The GitHub repository hongpei26/fruit-DL contains a labelled image folder "dataset" with 4 categories: aphid pest, leaf miner pest, scale insect pest, thrips pest. Examples follow, each with its label.

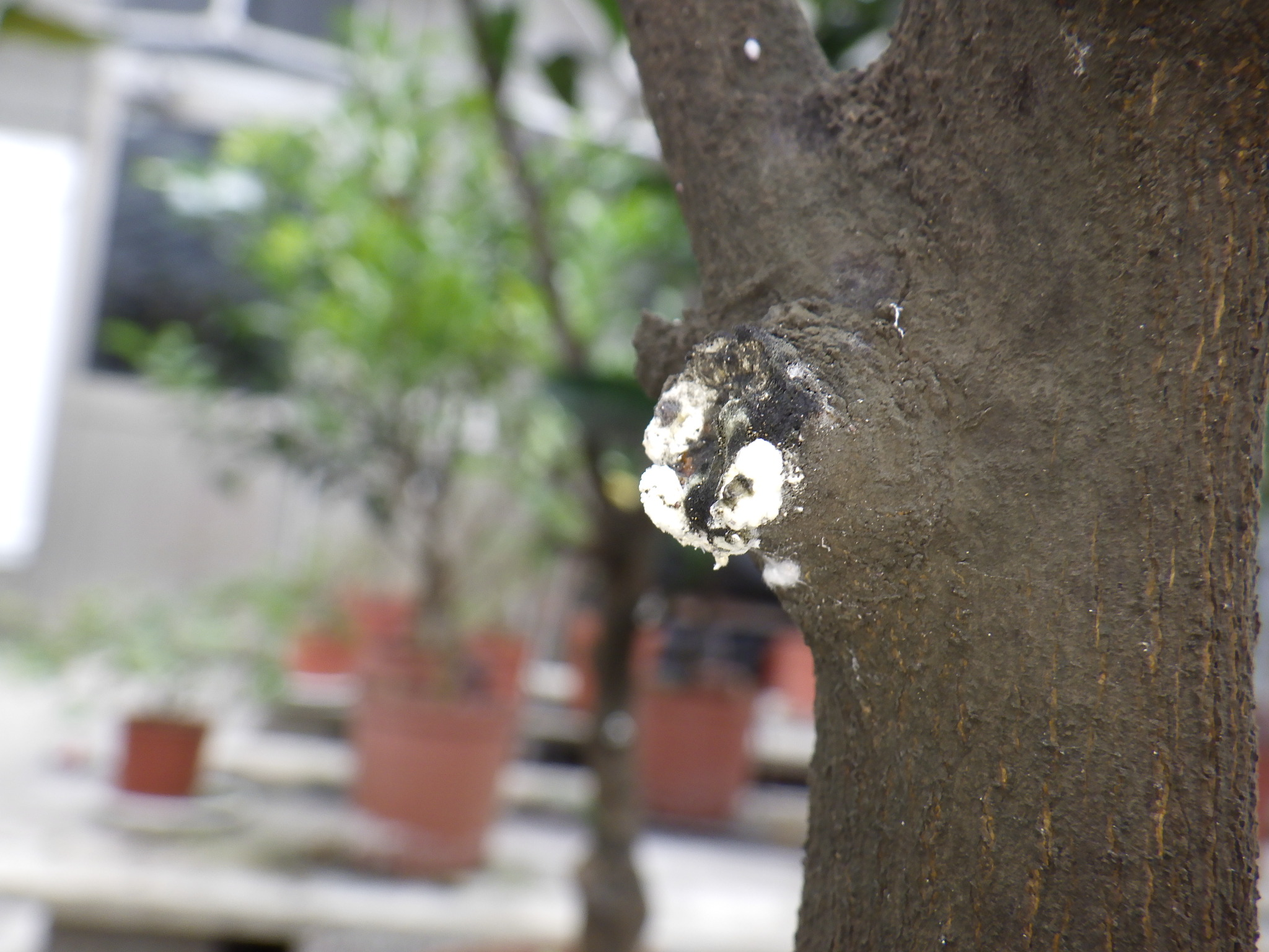
Label: scale insect pest

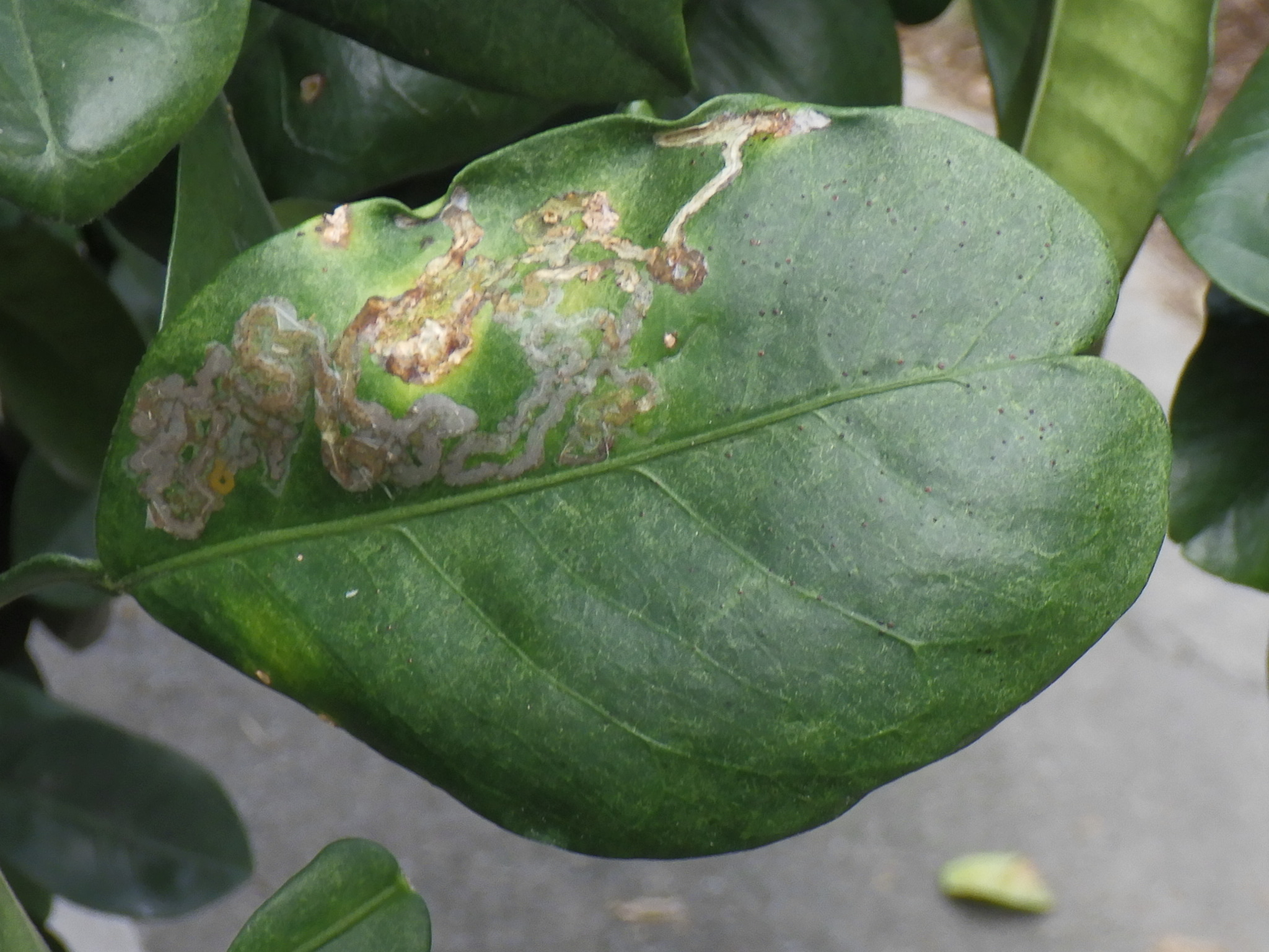
Label: leaf miner pest

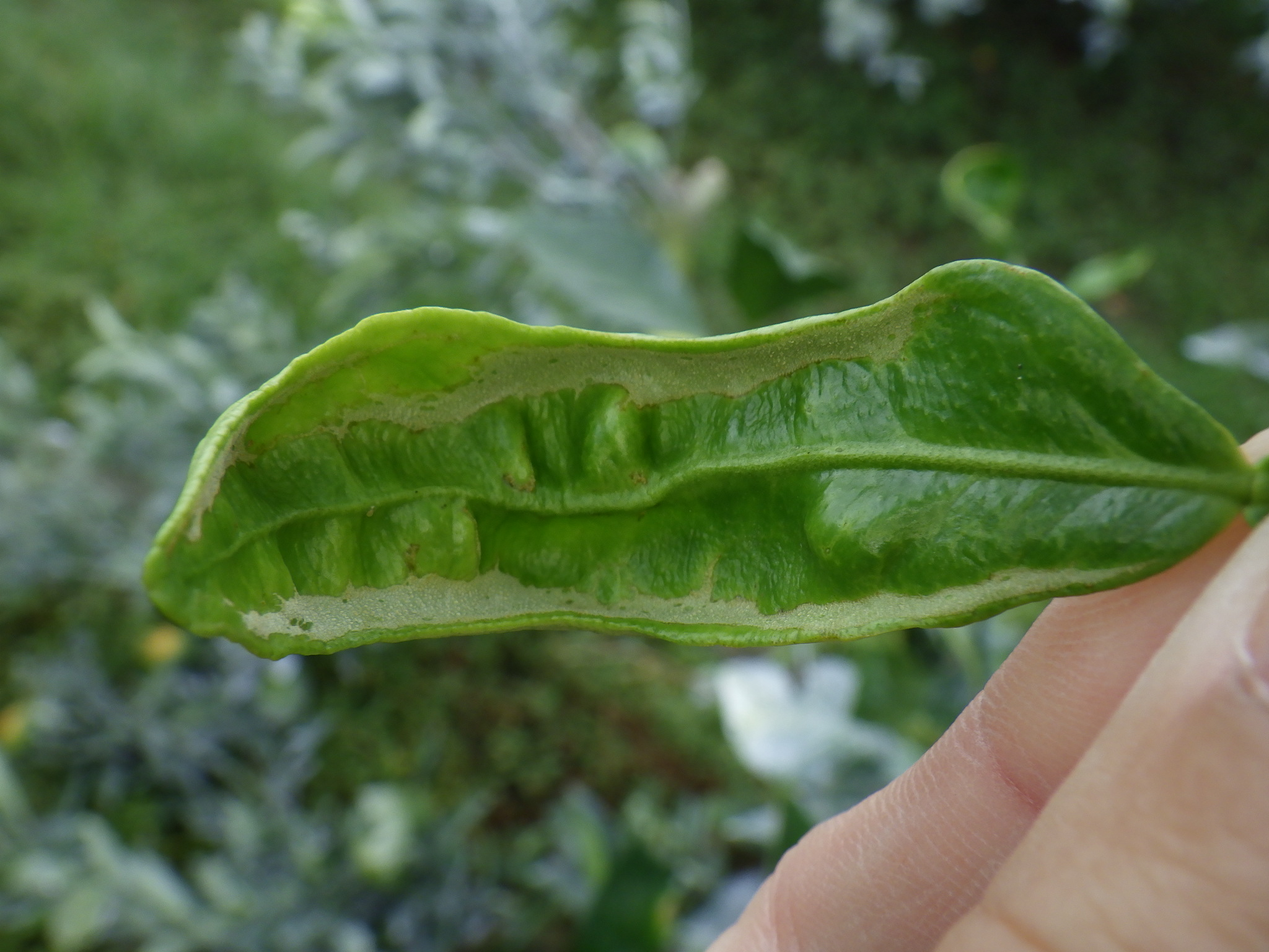
Label: thrips pest

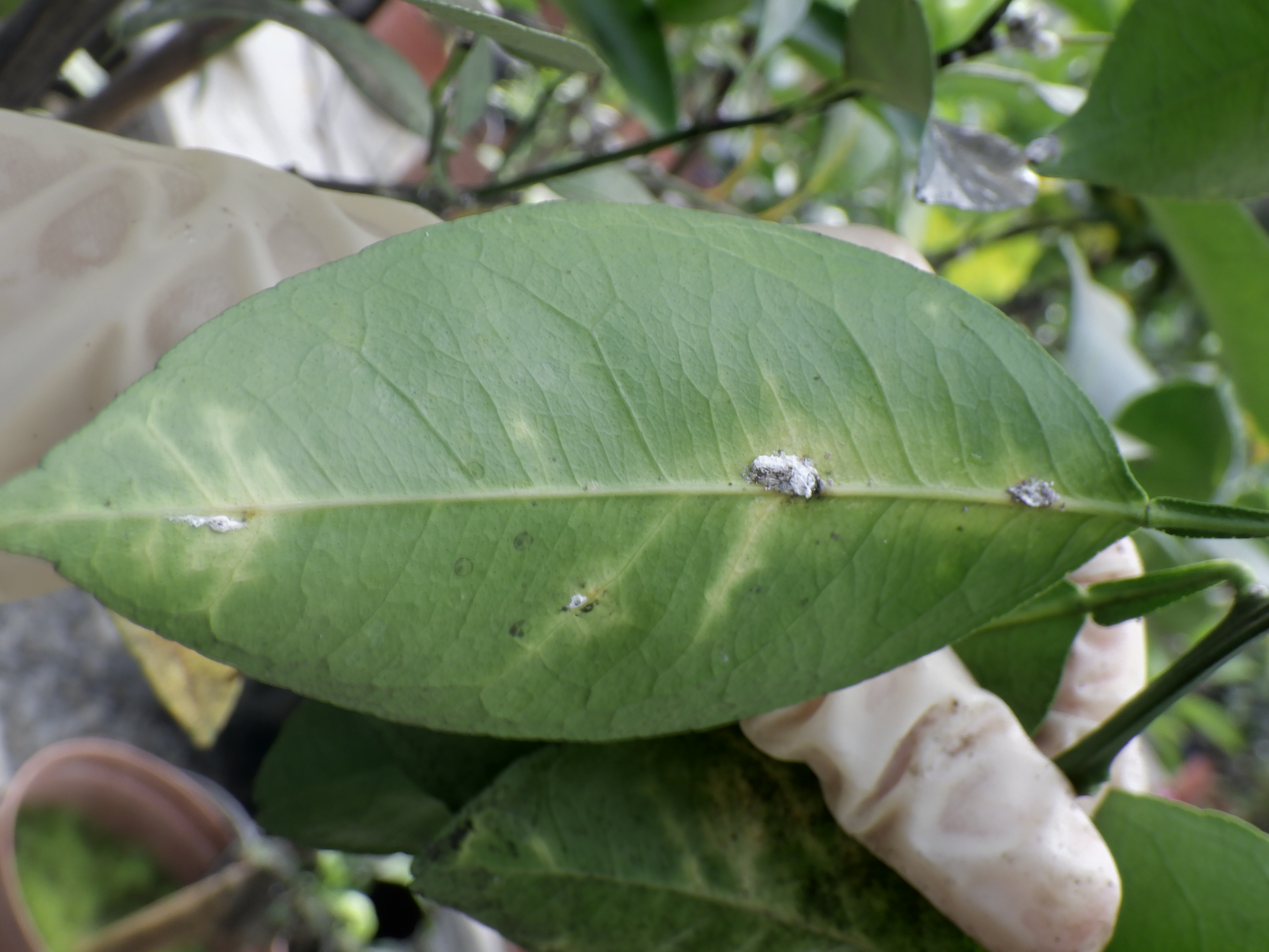
Label: scale insect pest

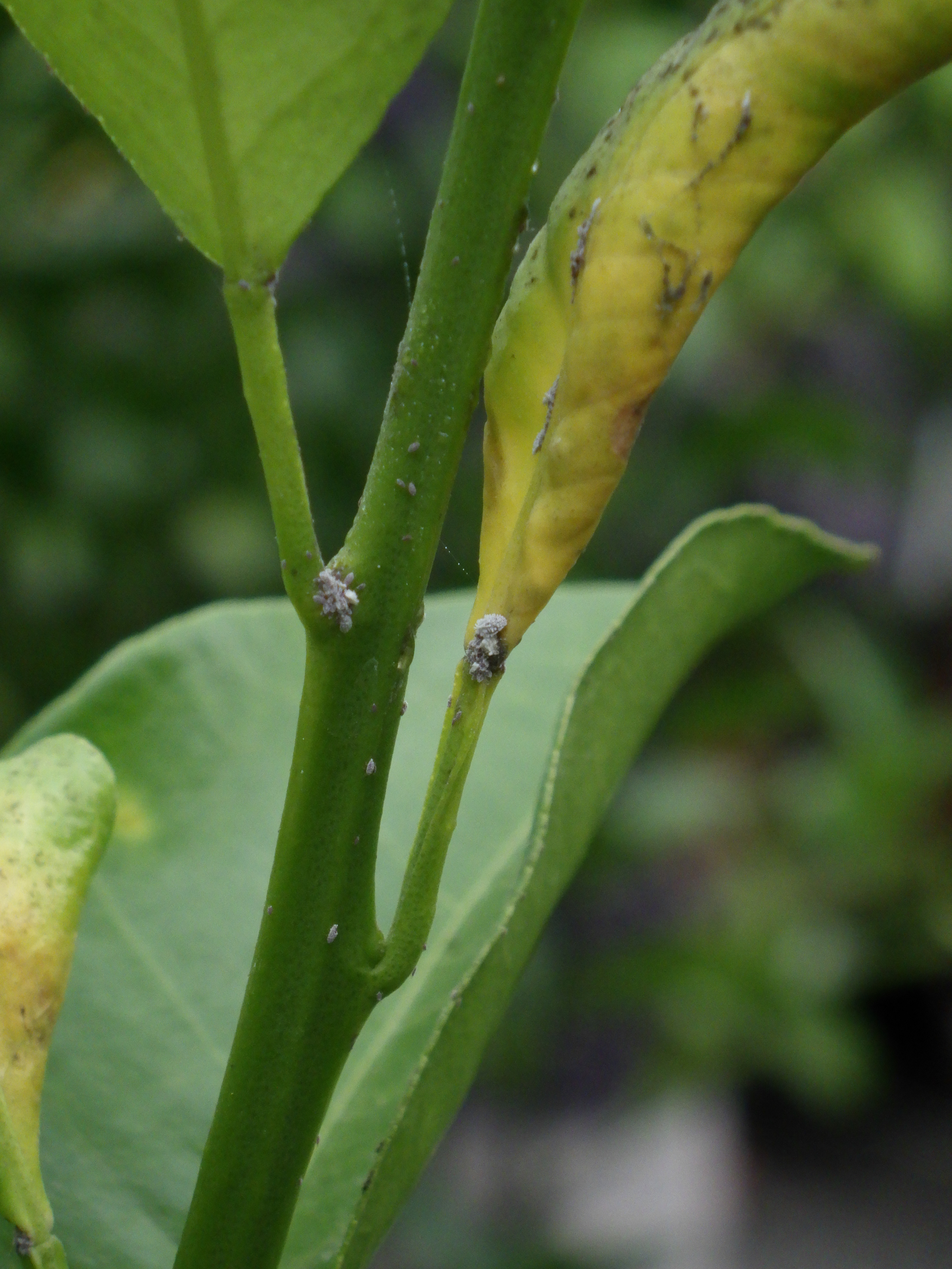
Label: scale insect pest

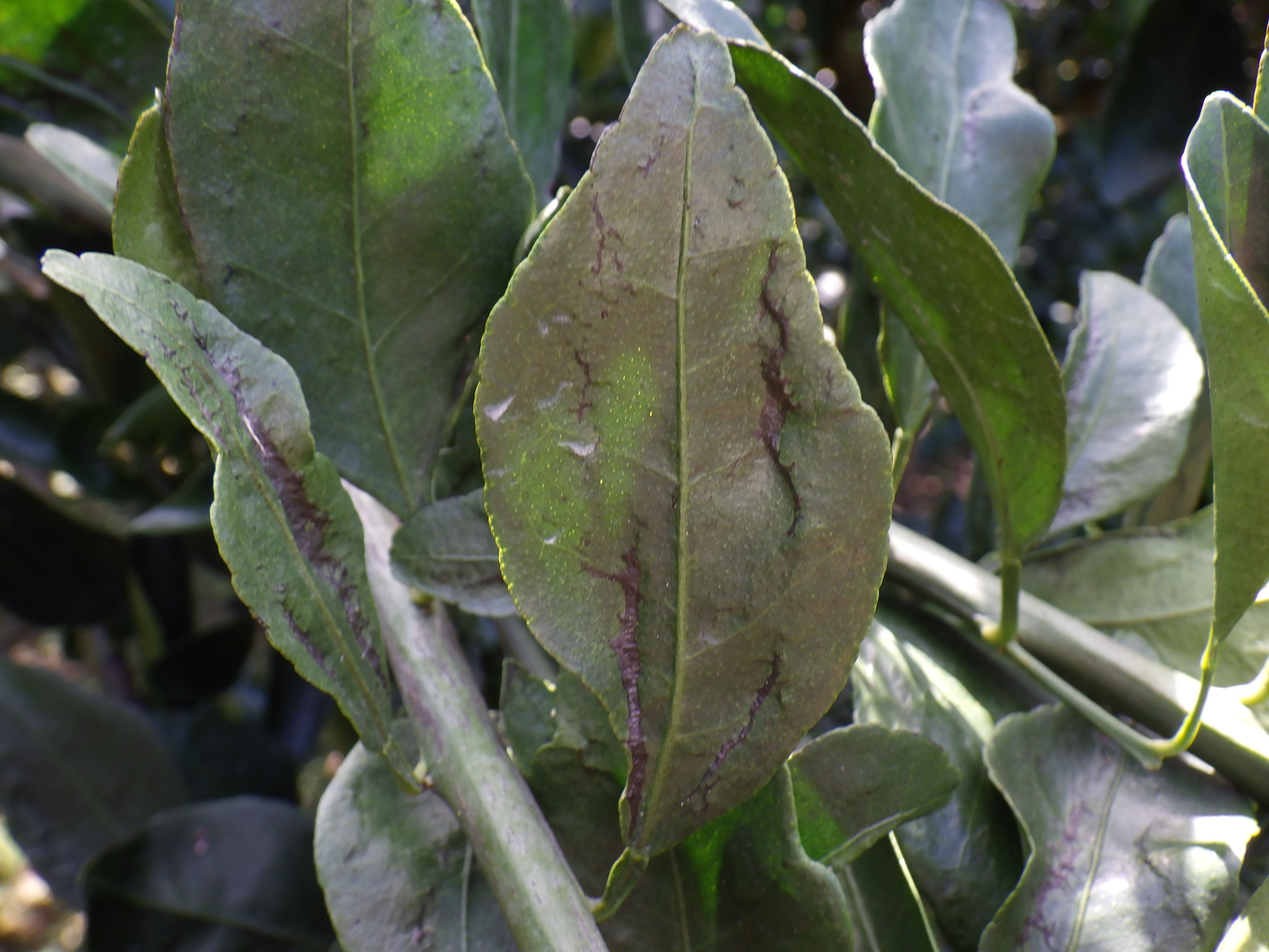
Label: thrips pest
